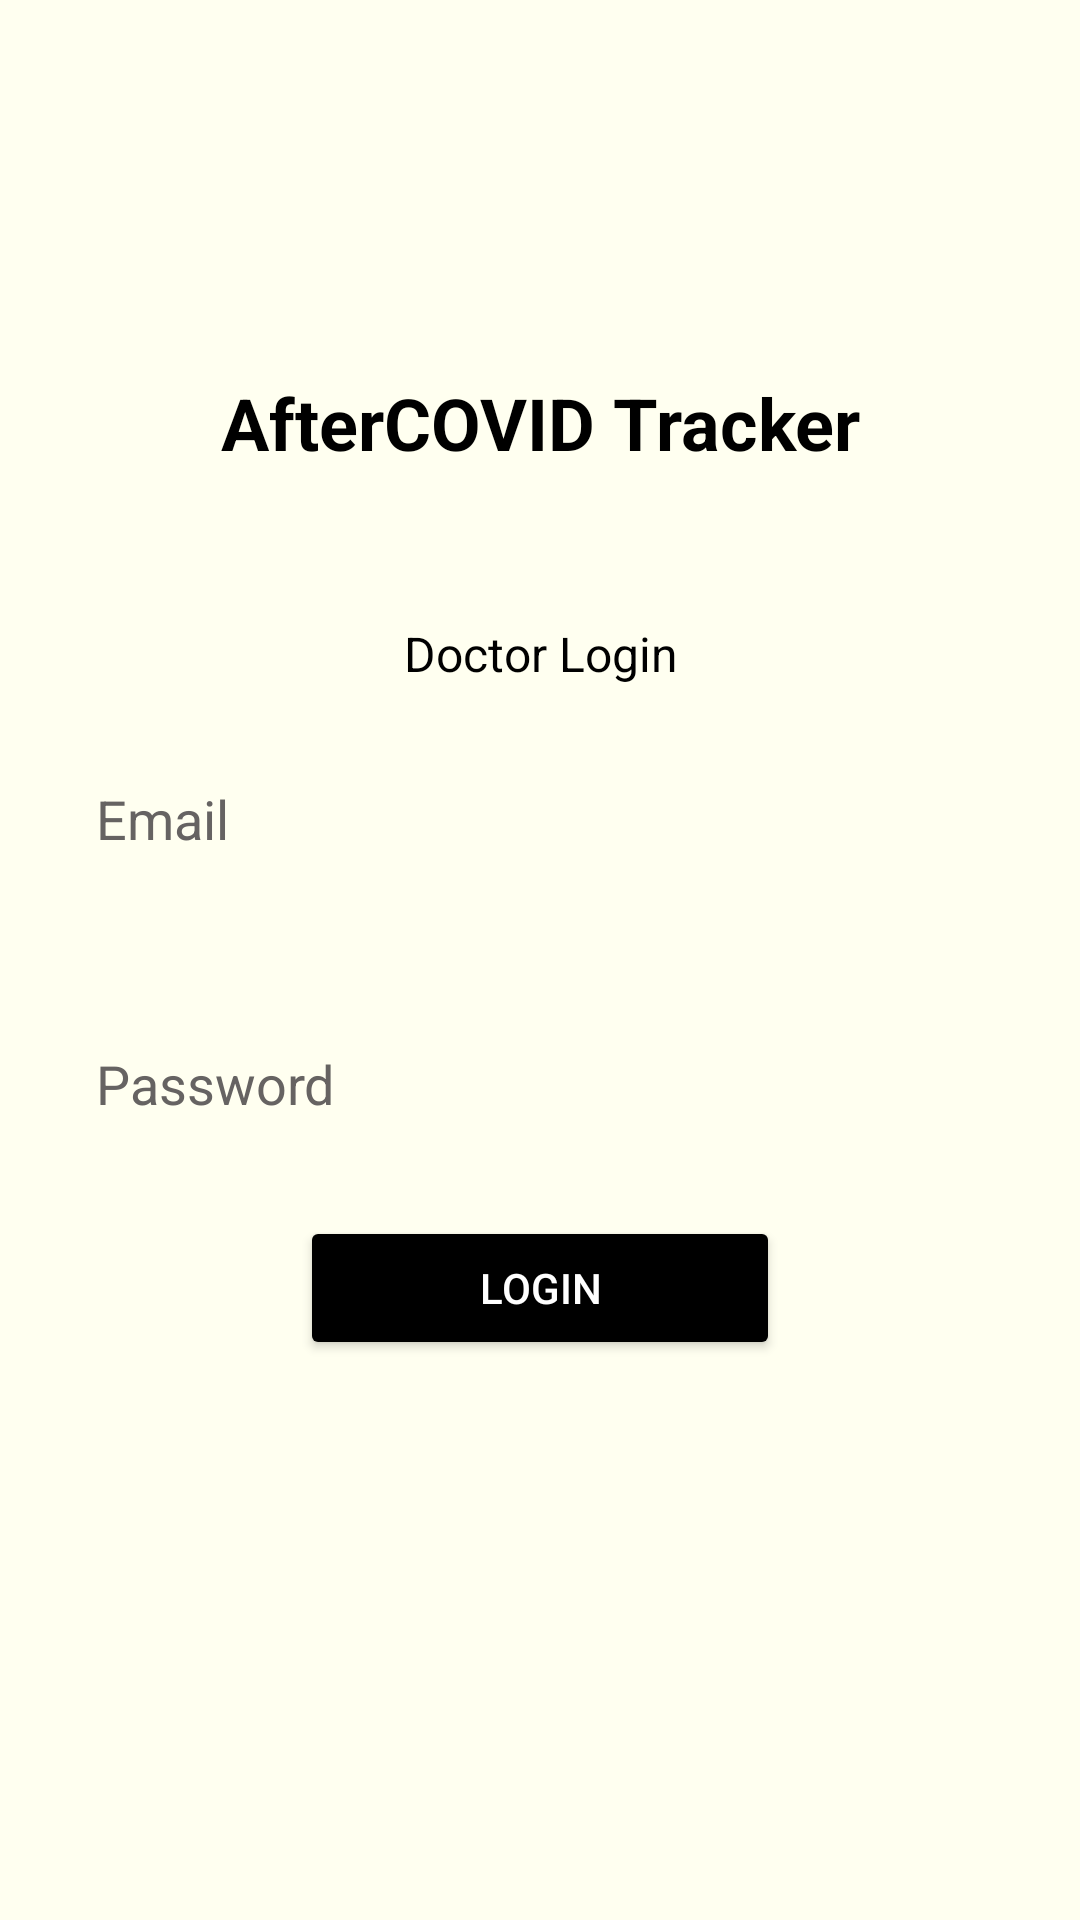

Layout XML and referenced resources for this Android screen:
<!-- AndroidManifest.xml: application theme Theme.AfterCOVIDTracker -->
<!-- res/layout/activity_doctor_login.xml -->
<?xml version="1.0" encoding="utf-8"?>
<androidx.constraintlayout.widget.ConstraintLayout xmlns:android="http://schemas.android.com/apk/res/android"
    xmlns:app="http://schemas.android.com/apk/res-auto"
    xmlns:tools="http://schemas.android.com/tools"
    android:layout_width="match_parent"
    android:layout_height="match_parent"
    android:background="#FFFFF0"
    tools:context=".DoctorLogin">

    <TextView
        android:id="@+id/welcomeTextView"
        android:layout_width="0dp"
        android:layout_height="wrap_content"
        android:text="AfterCOVID Tracker"
        android:textAlignment="center"
        android:textColor="@color/black"
        android:textSize="24sp"
        android:textStyle="bold"
        android:layout_marginBottom="50dp"
        app:layout_constraintBottom_toTopOf="@id/loginPromptTextView"
        app:layout_constraintEnd_toEndOf="parent"
        app:layout_constraintStart_toStartOf="parent"
        app:layout_constraintTop_toTopOf="parent"
        app:layout_constraintVertical_bias="0.4"
        app:layout_constraintVertical_chainStyle="packed" />

    <TextView
        android:id="@+id/loginPromptTextView"
        android:layout_width="0dp"
        android:layout_height="wrap_content"
        android:text="Doctor Login"
        android:textAlignment="center"
        android:textColor="@color/black"
        android:textSize="16sp"
        app:layout_constraintBottom_toTopOf="@id/emailEditText"
        app:layout_constraintEnd_toEndOf="parent"
        app:layout_constraintStart_toStartOf="parent"
        app:layout_constraintTop_toBottomOf="@id/welcomeTextView"
        app:layout_constraintVertical_bias="0.2" />

    <EditText
        android:id="@+id/emailEditText"
        android:layout_width="0dp"
        android:layout_height="wrap_content"
        android:layout_margin="20dp"
        android:background="@drawable/edit_text_background"
        android:hint="Email"
        android:textColor="@color/black"
        android:textColorHint="#666362"
        android:inputType="textEmailAddress"
        android:padding="12dp"
        app:layout_constraintBottom_toTopOf="@id/passwordEditText"
        app:layout_constraintEnd_toEndOf="parent"
        app:layout_constraintStart_toStartOf="parent"
        app:layout_constraintTop_toBottomOf="@id/loginPromptTextView"
        app:layout_constraintVertical_bias="0.1" />

    <EditText
        android:id="@+id/passwordEditText"
        android:layout_width="0dp"
        android:layout_height="wrap_content"
        android:layout_margin="20dp"
        android:background="@drawable/edit_text_background"
        android:hint="Password"
        android:textColor="@color/black"
        android:textColorHint="#666362"
        android:inputType="textPassword"
        android:padding="12dp"
        app:layout_constraintBottom_toTopOf="@id/loginButton"
        app:layout_constraintEnd_toEndOf="parent"
        app:layout_constraintStart_toStartOf="parent"
        app:layout_constraintTop_toBottomOf="@id/emailEditText"
        app:layout_constraintVertical_bias="0.1" />

    <Button
        android:id="@+id/loginButton"
        android:layout_width="0dp"
        android:layout_height="wrap_content"
        android:backgroundTint="@color/black"
        android:padding="12dp"
        android:text="Login"
        android:layout_marginHorizontal="100dp"
        android:textColor="@color/white"
        app:layout_constraintBottom_toBottomOf="parent"
        app:layout_constraintEnd_toEndOf="parent"
        app:layout_constraintStart_toStartOf="parent"
        app:layout_constraintTop_toBottomOf="@id/passwordEditText"
        app:layout_constraintVertical_bias="0.2" />

</androidx.constraintlayout.widget.ConstraintLayout>
<!-- resources referenced by this layout -->
<resources>
  <color name="black">#FF000000</color>
  <color name="white">#FFFFFFFF</color>
  <style name="Theme.AfterCOVIDTracker" parent="Base.Theme.AfterCOVIDTracker" />
  <style name="Base.Theme.AfterCOVIDTracker" parent="Theme.Material3.DayNight.NoActionBar">
          
          
      </style>
</resources>
